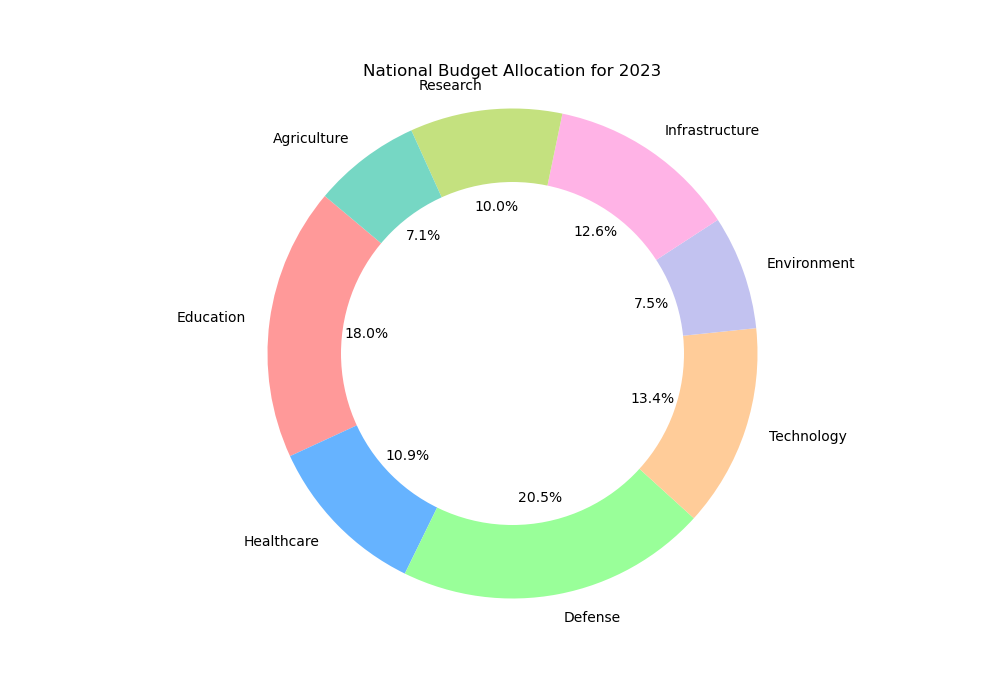

Source data for this figure (header and first rows):
Category, Value
Education, 215
Healthcare, 130
Defense, 245
Technology, 160
Environment, 90
Infrastructure, 150
Research, 120
Agriculture, 85
